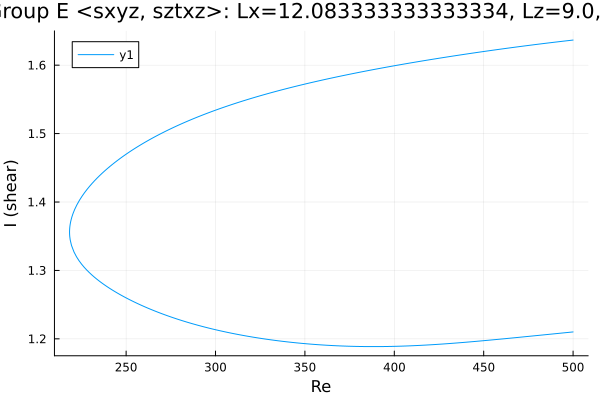

Values plotted in this chart, from the file beside it:
Re, shear
500.0, 1.637
499.6, 1.637
498.2, 1.636
496.8, 1.636
495.4, 1.635
494, 1.635
492.6, 1.634
491.1, 1.634
489.7, 1.634
488.3, 1.633
486.9, 1.633
485.5, 1.632
484.1, 1.632
482.7, 1.631
481.2, 1.631
479.8, 1.63
478.4, 1.63
477, 1.629
475.6, 1.629
474.2, 1.629
472.8, 1.628
471.3, 1.628
469.9, 1.627
468.5, 1.627
467.1, 1.626
465.7, 1.626
464.3, 1.625
462.9, 1.625
461.4, 1.624
460, 1.624
458.6, 1.623
457.2, 1.623
455.8, 1.622
454.4, 1.622
453, 1.621
451.5, 1.621
450.1, 1.62
448.7, 1.619
447.3, 1.619
445.9, 1.618
444.5, 1.618
443.1, 1.617
441.6, 1.617
440.2, 1.616
438.8, 1.616
437.4, 1.615
436, 1.615
434.6, 1.614
433.2, 1.613
431.7, 1.613
430.3, 1.612
428.9, 1.612
427.5, 1.611
426.2, 1.611
424.8, 1.61
423.4, 1.609
422, 1.609
420.6, 1.608
420, 1.608
419.1, 1.608
... 409 more rows
